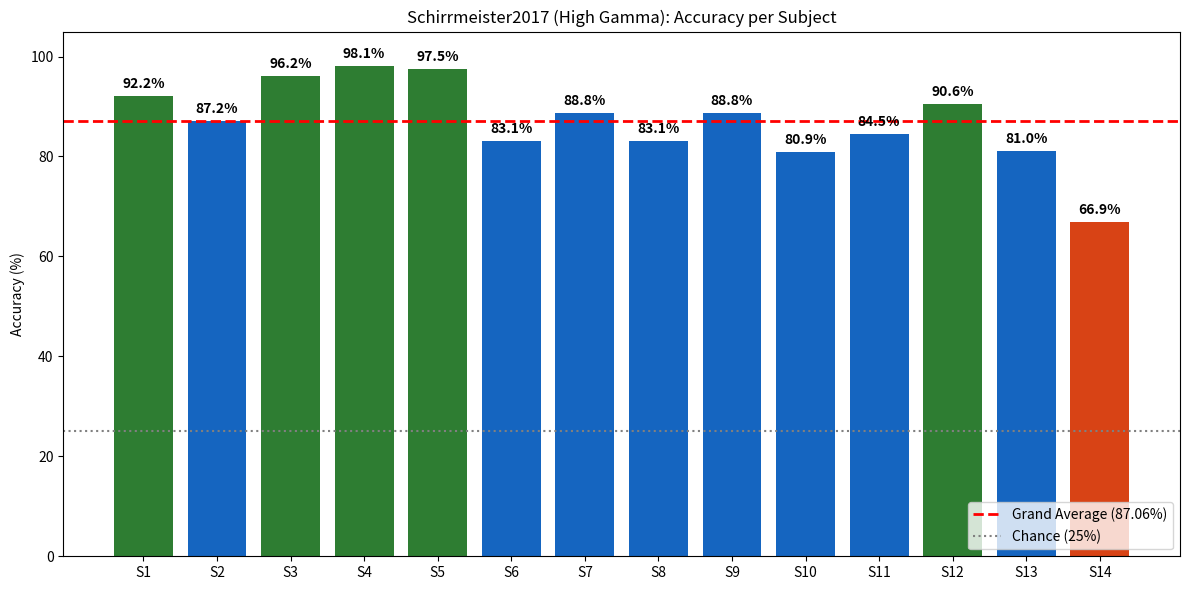

Reproduce this figure in Python.
import sys
import logging
from pathlib import Path
import numpy as np
import matplotlib.pyplot as plt

# Logging configuration
logging.basicConfig(level=logging.INFO, stream=sys.stdout)
logger = logging.getLogger(__name__)

# -------------------- CONFIG --------------------
DATASET_NAME = "Schirrmeister2017"
RESULTS_DIR = Path("results")
SAVE_DIR = RESULTS_DIR / "grand_average"
SAVE_DIR.mkdir(parents=True, exist_ok=True)

# -------------------- FUNCTIONS --------------------
def load_results():
    accuracies = [
        92.2, 87.2, 96.2, 98.1, 97.5,
        83.1, 88.8, 83.1, 88.8, 80.9,
        84.5, 90.6, 81.0, 66.9,
    ]
    subjects = [f"S{i}" for i in range(1, 15)]
    return subjects, accuracies

def compute_grand_average(accuracies):
    return float(np.mean(accuracies))

def get_bar_colors(accuracies):
    colors = []
    for acc in accuracies:
        if acc >= 90:
            colors.append("#2E7D32")
        elif acc >= 80:
            colors.append("#1565C0")
        else:
            colors.append("#D84315")
    return colors

def plot_results(subjects, accuracies, grand_avg):
    plt.figure(figsize=(12, 6))
    colors = get_bar_colors(accuracies)
    bars = plt.bar(subjects, accuracies, color=colors)
    plt.axhline(
        y=grand_avg,
        color="red",
        linestyle="--",
        linewidth=2,
        label=f"Grand Average ({grand_avg:.2f}%)",
    )
    plt.axhline(
        y=25,
        color="gray",
        linestyle=":",
        label="Chance (25%)",
    )
    plt.ylabel("Accuracy (%)")
    plt.title(f"{DATASET_NAME} (High Gamma): Accuracy per Subject")
    plt.ylim(0, 105)
    plt.legend(loc="lower right")
    for bar in bars:
        h = bar.get_height()
        plt.text(
            bar.get_x() + bar.get_width() / 2,
            h + 1,
            f"{h:.1f}%",
            ha="center",
            va="bottom",
            fontsize=10,
            fontweight="bold",
        )
    plt.tight_layout()
    save_path = SAVE_DIR / f"grand_average_{DATASET_NAME}.png"
    plt.savefig(save_path, dpi=300)
    logger.info(f"Plot saved to: {save_path}")

def main():
    logger.info(f"Generating Grand Average Plot for {DATASET_NAME}")
    subjects, accuracies = load_results()
    logger.info(f"Data loaded for {len(subjects)} subjects.")
    grand_avg = compute_grand_average(accuracies)
    logger.info(f"{DATASET_NAME} GRAND AVERAGE: {grand_avg:.2f}%")
    plot_results(subjects, accuracies, grand_avg)

if __name__ == "__main__":
    main()
